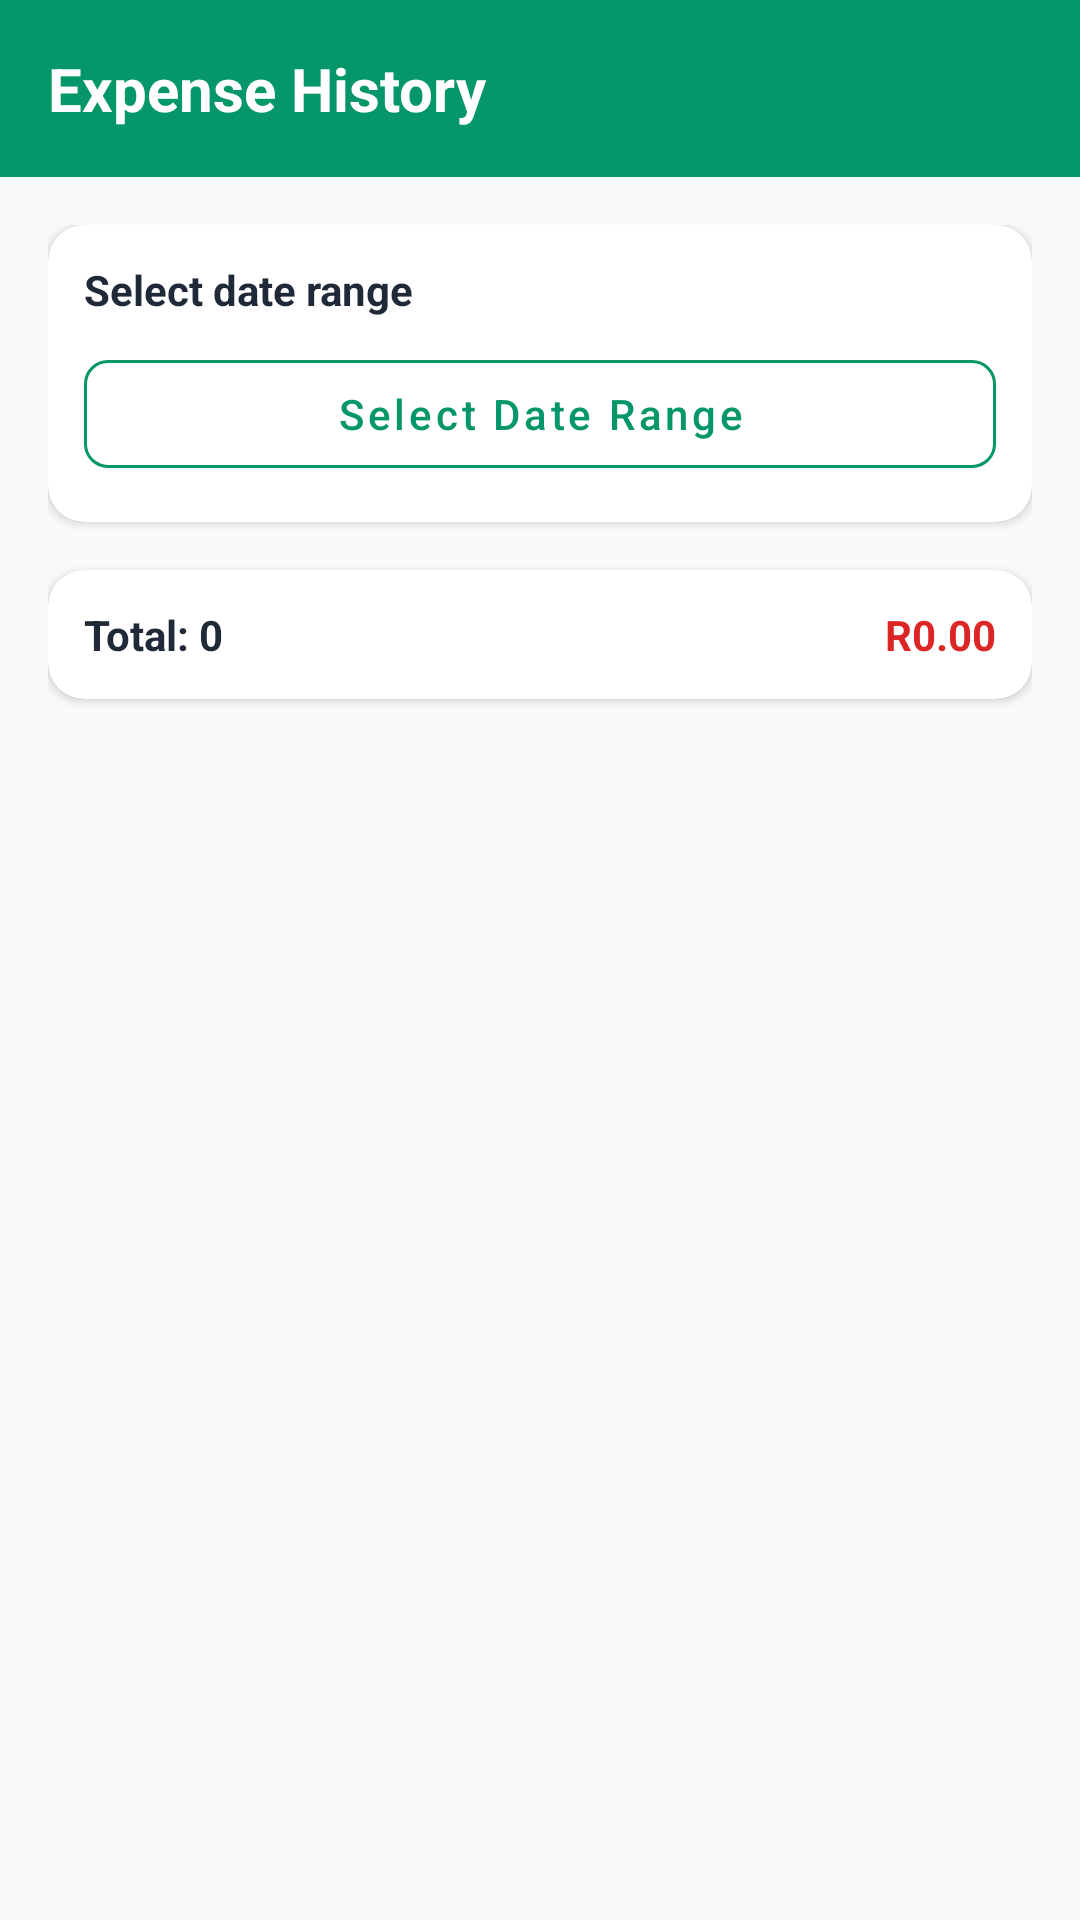

Layout XML and referenced resources for this Android screen:
<!-- AndroidManifest.xml: application theme Theme.Monied -->
<!-- res/layout/fragment_history.xml -->
<?xml version="1.0" encoding="utf-8"?>
<LinearLayout xmlns:android="http://schemas.android.com/apk/res/android"
    xmlns:app="http://schemas.android.com/apk/res-auto"
    android:layout_width="match_parent"
    android:layout_height="match_parent"
    android:orientation="vertical"
    android:background="?attr/android:windowBackground">

    
    <LinearLayout
        android:layout_width="match_parent"
        android:layout_height="wrap_content"
        android:background="@color/emerald_600"
        android:orientation="horizontal"
        android:padding="16dp"
        android:gravity="center_vertical">

        <TextView
            android:layout_width="wrap_content"
            android:layout_height="wrap_content"
            android:text="Expense History"
            android:textColor="@color/white"
            android:textSize="20sp"
            android:textStyle="bold" />
    </LinearLayout>

    <LinearLayout
        android:layout_width="match_parent"
        android:layout_height="match_parent"
        android:orientation="vertical"
        android:padding="16dp">

        
        <com.google.android.material.card.MaterialCardView
            android:layout_width="match_parent"
            android:layout_height="wrap_content"
            android:layout_marginBottom="16dp"
            app:cardCornerRadius="12dp"
            app:cardElevation="2dp"
            app:cardBackgroundColor="?attr/colorSurface">

            <LinearLayout
                android:layout_width="match_parent"
                android:layout_height="wrap_content"
                android:orientation="vertical"
                android:padding="12dp">

                <TextView
                    android:id="@+id/tvDateRange"
                    android:layout_width="wrap_content"
                    android:layout_height="wrap_content"
                    android:text="Select date range"
                    android:textColor="?attr/colorOnSurface"
                    android:textSize="14sp"
                    android:textStyle="bold" />

                <Button
                    android:id="@+id/btnSelectDate"
                    android:layout_width="match_parent"
                    android:layout_height="wrap_content"
                    android:layout_marginTop="8dp"
                    android:text="Select Date Range"
                    style="@style/Widget.Monied.Button.Outlined" />

            </LinearLayout>

        </com.google.android.material.card.MaterialCardView>

        
        <com.google.android.material.card.MaterialCardView
            android:layout_width="match_parent"
            android:layout_height="wrap_content"
            android:layout_marginBottom="16dp"
            app:cardCornerRadius="12dp"
            app:cardElevation="2dp"
            app:cardBackgroundColor="?attr/colorSurface">

            <LinearLayout
                android:layout_width="match_parent"
                android:layout_height="wrap_content"
                android:orientation="horizontal"
                android:padding="12dp">

                <TextView
                    android:id="@+id/tvTotalCount"
                    android:layout_width="0dp"
                    android:layout_height="wrap_content"
                    android:layout_weight="1"
                    android:text="Total: 0"
                    android:textColor="?attr/colorOnSurface"
                    android:textSize="14sp"
                    android:textStyle="bold" />

                <TextView
                    android:id="@+id/tvTotalAmount"
                    android:layout_width="0dp"
                    android:layout_height="wrap_content"
                    android:layout_weight="1"
                    android:text="R0.00"
                    android:textSize="14sp"
                    android:textStyle="bold"
                    android:textAlignment="textEnd"
                    android:textColor="@color/red_600" />

            </LinearLayout>

        </com.google.android.material.card.MaterialCardView>

        <ProgressBar
            android:id="@+id/progressBar"
            android:layout_width="wrap_content"
            android:layout_height="wrap_content"
            android:layout_gravity="center"
            android:visibility="gone" />

        <TextView
            android:id="@+id/tvNoData"
            android:layout_width="match_parent"
            android:layout_height="wrap_content"
            android:text="No expenses found for this period"
            android:textAlignment="center"
            android:textColor="?attr/android:textColorSecondary"
            android:textSize="16sp"
            android:visibility="gone"
            android:layout_marginTop="32dp" />

        <androidx.recyclerview.widget.RecyclerView
            android:id="@+id/recyclerViewExpenses"
            android:layout_width="match_parent"
            android:layout_height="match_parent"
            android:clipToPadding="false"
            android:paddingBottom="16dp" />

    </LinearLayout>
</LinearLayout>
<!-- resources referenced by this layout -->
<resources>
  <color name="emerald_600">#059669</color>
  <color name="red_600">#DC2626</color>
  <color name="white">#FFFFFF</color>
  <style name="Widget.Monied.Button.Outlined" parent="Widget.MaterialComponents.Button.OutlinedButton">
          <item name="android:textColor">@color/emerald_600</item>
          <item name="strokeColor">@color/emerald_600</item>
          <item name="cornerRadius">8dp</item>
          <item name="android:minHeight">48dp</item>
          <item name="android:textAllCaps">false</item>
      </style>
  <style name="Theme.Monied" parent="Theme.MaterialComponents.DayNight.DarkActionBar">
          
          <item name="colorPrimary">@color/emerald_600</item>
          <item name="colorPrimaryVariant">@color/emerald_700</item>
          <item name="colorOnPrimary">@color/white</item>
  
          
          <item name="colorSecondary">@color/emerald_500</item>
          <item name="colorSecondaryVariant">@color/emerald_700</item>
          <item name="colorOnSecondary">@color/white</item>
  
          
          <item name="android:statusBarColor">@color/emerald_600</item>
  
          
          <item name="android:windowBackground">@color/background_light</item>
          <item name="colorSurface">@color/surface_light</item>
          <item name="colorOnSurface">@color/text_primary_light</item>
  
          
          <item name="android:textColorPrimary">@color/text_primary_light</item>
          <item name="android:textColorSecondary">@color/text_secondary_light</item>
  
          
          <item name="colorError">@color/error</item>
          <item name="colorOnError">@color/white</item>
  
          
          <item name="bottomNavigationStyle">@style/Widget.Monied.BottomNavigationView</item>
  
          
          <item name="materialButtonStyle">@style/Widget.Monied.Button</item>
          <item name="materialCardViewStyle">@style/Widget.Monied.CardView</item>
          <item name="textInputStyle">@style/Widget.Monied.TextInputLayout</item>
      </style>
  <color name="emerald_700">#047857</color>
  <color name="emerald_500">#10B981</color>
  <color name="background_light">#F9FAFB</color>
  <color name="surface_light">#FFFFFF</color>
  <color name="text_primary_light">#1F2937</color>
  <color name="text_secondary_light">#6B7280</color>
  <color name="error">#DC2626</color>
  <style name="Widget.Monied.BottomNavigationView" parent="Widget.MaterialComponents.BottomNavigationView">
          <item name="itemIconTint">@color/bottom_nav_color</item>
          <item name="itemTextColor">@color/bottom_nav_color</item>
          <item name="android:background">@color/white</item>
          <item name="elevation">8dp</item>
          <item name="labelVisibilityMode">labeled</item>
      </style>
  <style name="Widget.Monied.Button" parent="Widget.MaterialComponents.Button">
          <item name="android:textColor">@color/white</item>
          <item name="backgroundTint">@color/emerald_600</item>
          <item name="cornerRadius">8dp</item>
          <item name="android:minHeight">48dp</item>
          <item name="android:textAllCaps">false</item>
          <item name="android:fontFamily">sans-serif-medium</item>
      </style>
  <style name="Widget.Monied.CardView" parent="Widget.MaterialComponents.CardView">
          <item name="cardCornerRadius">16dp</item>
          <item name="cardElevation">2dp</item>
          <item name="cardBackgroundColor">@color/white</item>
      </style>
  <style name="Widget.Monied.TextInputLayout" parent="Widget.MaterialComponents.TextInputLayout.OutlinedBox">
          <item name="boxStrokeColor">@color/emerald_600</item>
          <item name="hintTextColor">@color/emerald_600</item>
          <item name="android:textColorHint">@color/gray_500</item>
      </style>
  <color name="gray_500">#6B7280</color>
</resources>
